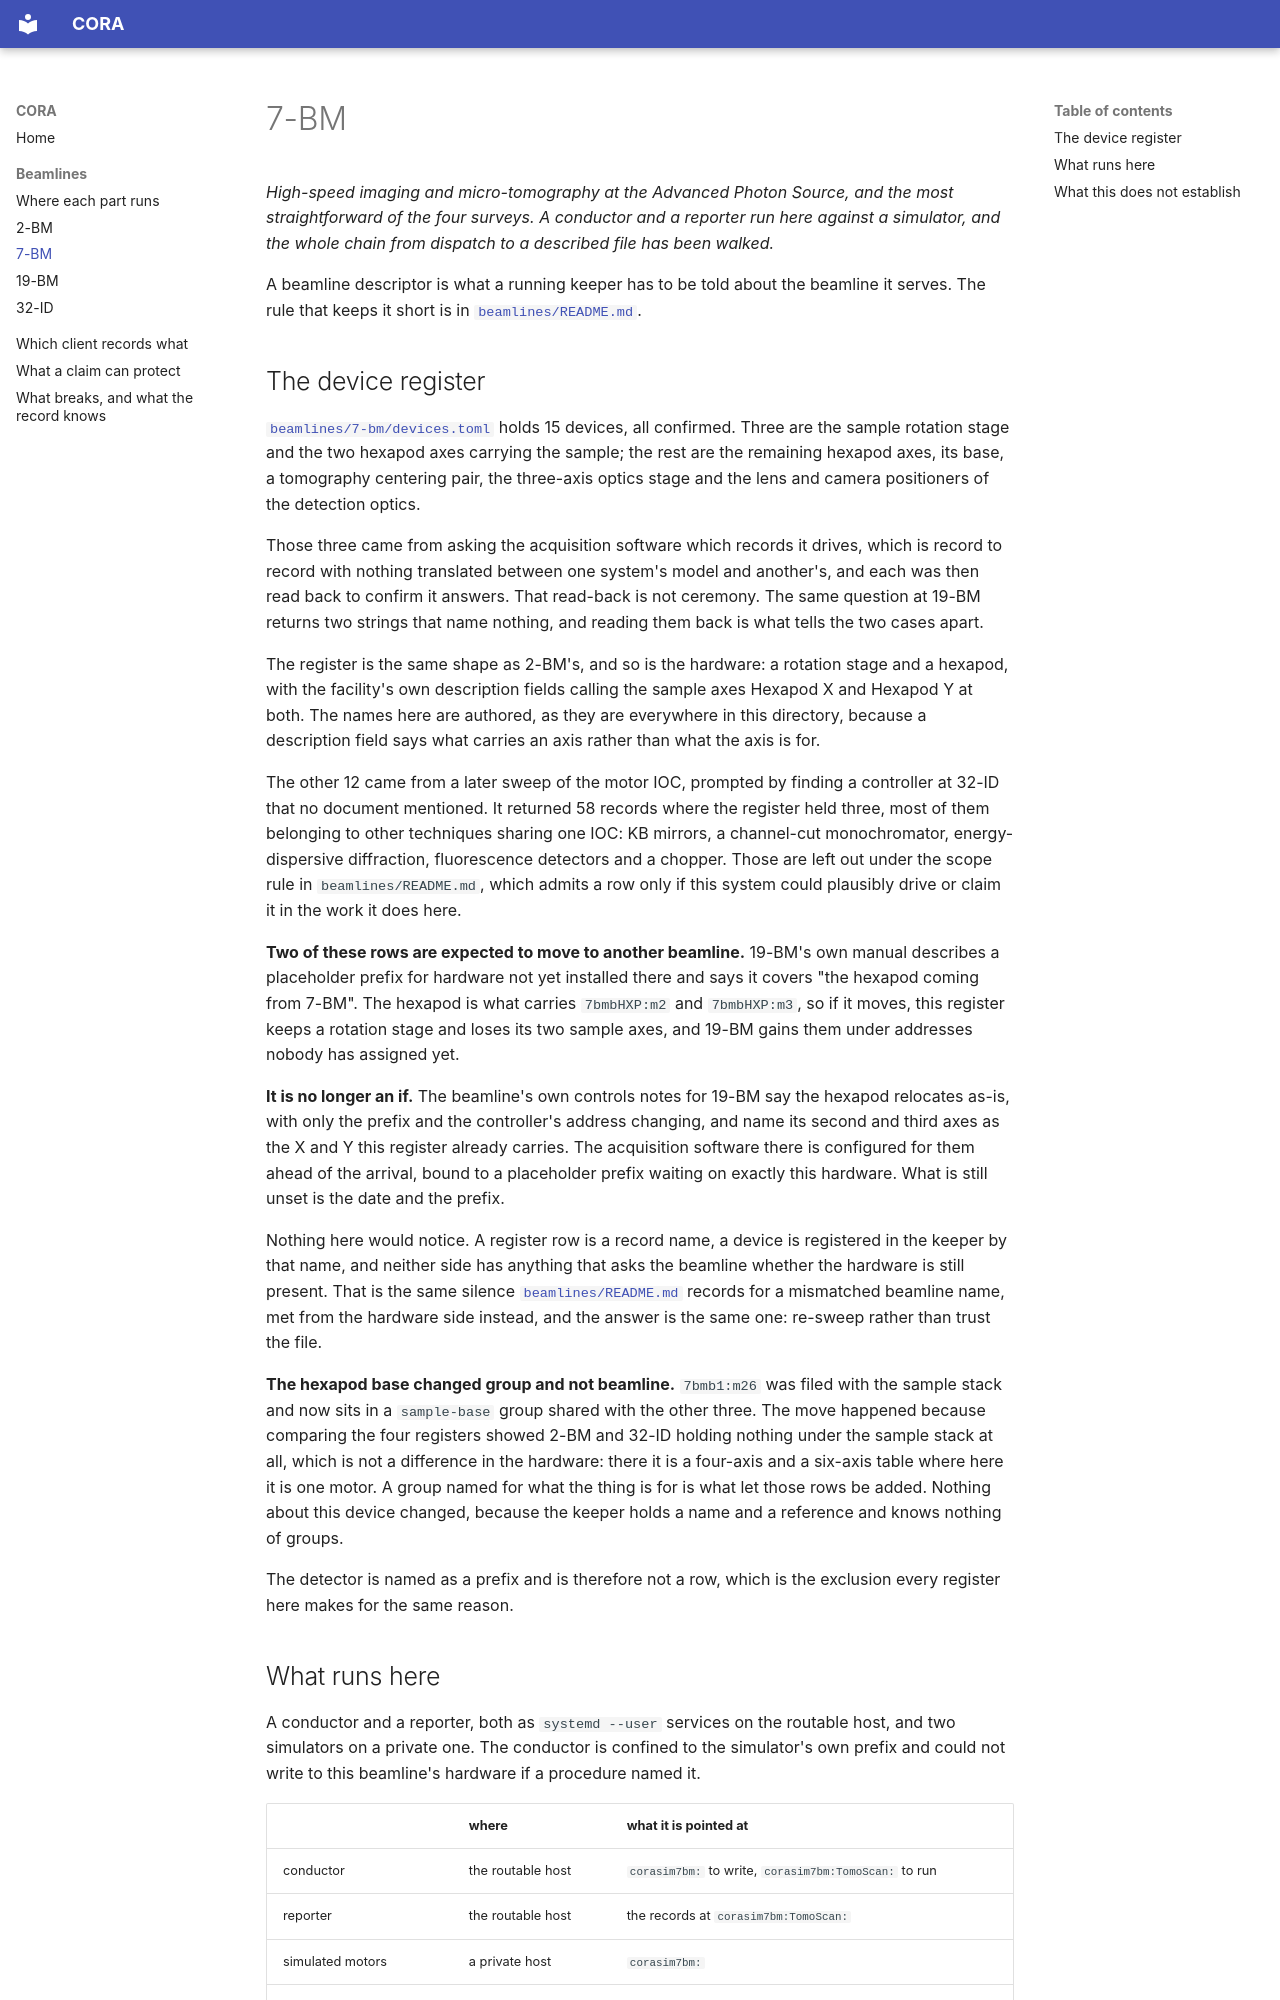

repository: open-cora/cora · page: beamlines/7-bm/index.html · generator: mkdocs

# 7-BM

*High-speed imaging and micro-tomography at the Advanced Photon Source, and
the most straightforward of the four surveys. A conductor and a reporter run
here against a simulator, and the whole chain from dispatch to a described
file has been walked.*

A beamline descriptor is what a running keeper has to be told about the
beamline it serves. The rule that keeps it short is in
[`beamlines/README.md`](https://github.com/open-cora/cora/blob/main/beamlines/README.md).

## The device register

[`beamlines/7-bm/devices.toml`](https://github.com/open-cora/cora/blob/main/beamlines/7-bm/devices.toml)
holds 15 devices, all confirmed. Three are the sample rotation stage and the
two hexapod axes carrying the sample; the rest are the remaining hexapod
axes, its base, a tomography centering pair, the three-axis optics stage and
the lens and camera positioners of the detection optics.

Those three came from asking the acquisition software which records it drives,
which is record to record with nothing translated between one system's model
and another's, and each was then read back to confirm it answers. That
read-back is not ceremony. The same question at 19-BM returns two strings
that name nothing, and reading them back is what tells the two cases apart.

The register is the same shape as 2-BM's, and so is the hardware: a rotation
stage and a hexapod, with the facility's own description fields calling the
sample axes Hexapod X and Hexapod Y at both. The names here are authored, as
they are everywhere in this directory, because a description field says what
carries an axis rather than what the axis is for.

The other 12 came from a later sweep of the motor IOC, prompted by finding a
controller at 32-ID that no document mentioned. It returned 58 records where
the register held three, most of them belonging to other techniques sharing
one IOC: KB mirrors, a channel-cut monochromator, energy-dispersive
diffraction, fluorescence detectors and a chopper. Those are left out under
the scope rule in `beamlines/README.md`, which admits a row only if this
system could plausibly drive or claim it in the work it does here.

**Two of these rows are expected to move to another beamline.** 19-BM's
own manual describes a placeholder prefix for hardware not yet installed
there and says it covers "the hexapod coming from 7-BM". The hexapod is what
carries `7bmbHXP:m2` and `7bmbHXP:m3`, so if it moves, this register keeps a
rotation stage and loses its two sample axes, and 19-BM gains them under
addresses nobody has assigned yet.

**It is no longer an if.** The beamline's own controls notes for 19-BM say
the hexapod relocates as-is, with only the prefix and the controller's
address changing, and name its second and third axes as the X and Y this
register already carries. The acquisition software there is configured for
them ahead of the arrival, bound to a placeholder prefix waiting on exactly
this hardware. What is still unset is the date and the prefix.

Nothing here would notice. A register row is a record name, a device is
registered in the keeper by that name, and neither side has anything that
asks the beamline whether the hardware is still present. That is the same
silence [`beamlines/README.md`](https://github.com/open-cora/cora/blob/main/beamlines/README.md)
records for a mismatched beamline name, met from the hardware side instead,
and the answer is the same one: re-sweep rather than trust the file.

**The hexapod base changed group and not beamline.** `7bmb1:m26` was filed
with the sample stack and now sits in a `sample-base` group shared with the
other three. The move happened because comparing the four registers showed
2-BM and 32-ID holding nothing under the sample stack at all, which is not
a difference in the hardware: there it is a four-axis and a six-axis table
where here it is one motor. A group named for what the thing is for is what
let those rows be added. Nothing about this device changed, because the
keeper holds a name and a reference and knows nothing of groups.

The detector is named as a prefix and is therefore not a row, which is the
exclusion every register here makes for the same reason.
